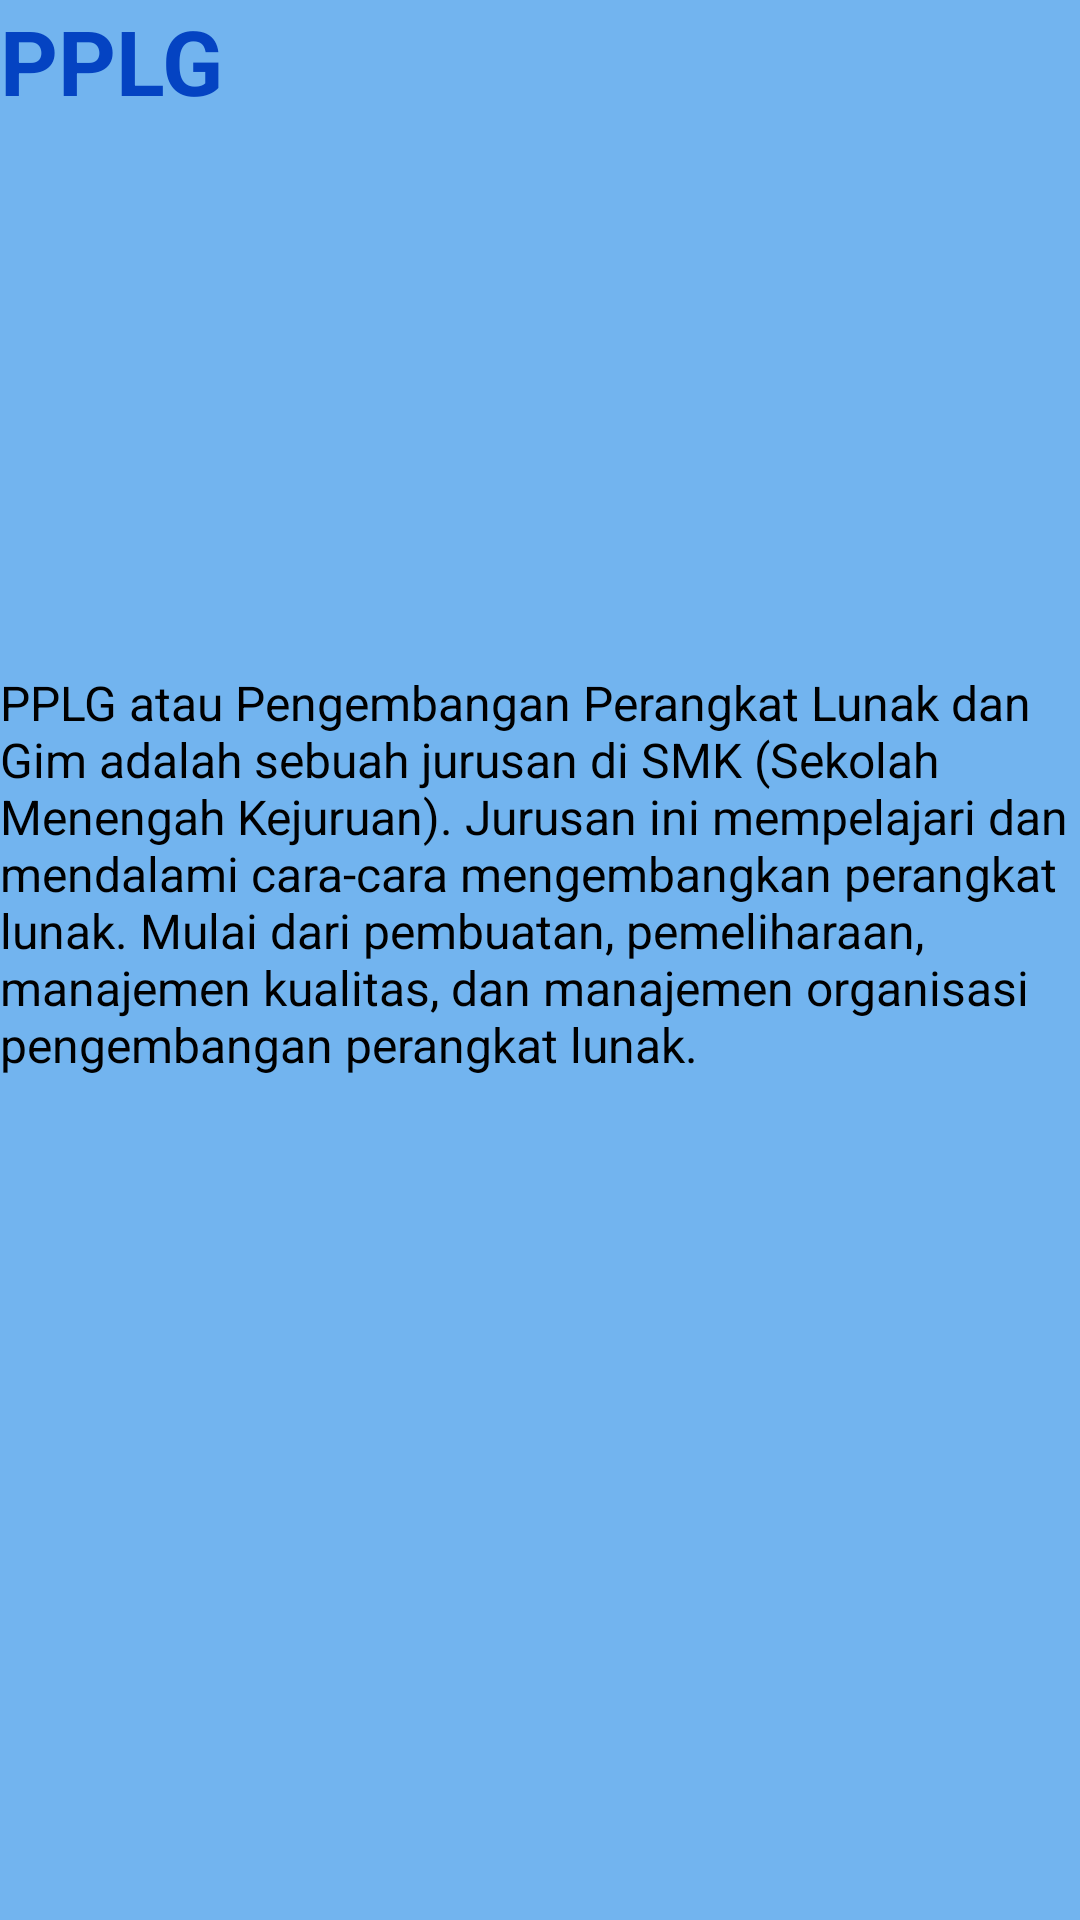

The Android layout XML behind this screen, and the referenced resources:
<!-- AndroidManifest.xml: application theme Theme.TabViewUus -->
<!-- res/layout/fragment_blue.xml -->
<?xml version="1.0" encoding="utf-8"?>
<FrameLayout xmlns:android="http://schemas.android.com/apk/res/android"
    xmlns:tools="http://schemas.android.com/tools"
    android:layout_width="match_parent"
    android:layout_height="match_parent"
    xmlns:app="http://schemas.android.com/apk/res-auto"
    tools:context=".BlueFragment"
    android:background="#72B4EF">

    <androidx.constraintlayout.widget.ConstraintLayout
        android:layout_width="match_parent"
        android:layout_height="match_parent"  >

        <TextView
            android:id="@+id/textView6"
            android:layout_width="match_parent"
            android:layout_height="match_parent"
            android:text="PPLG"
            android:textColor="#0443C2"
            android:textSize="30sp"
            android:textStyle="bold"
            app:layout_constraintBottom_toBottomOf="parent"
            app:layout_constraintEnd_toEndOf="parent"
            app:layout_constraintHorizontal_bias="0.0"
            app:layout_constraintStart_toStartOf="parent"
            app:layout_constraintTop_toTopOf="parent"
            app:layout_constraintVertical_bias="1.0" />

        <TextView
            android:id="@+id/textView5"
            android:layout_width="wrap_content"
            android:layout_height="wrap_content"
            android:text="PPLG atau Pengembangan Perangkat Lunak dan Gim adalah sebuah jurusan di SMK (Sekolah Menengah Kejuruan). Jurusan ini mempelajari dan mendalami cara-cara mengembangkan perangkat lunak. Mulai dari pembuatan, pemeliharaan, manajemen kualitas, dan manajemen organisasi pengembangan perangkat lunak."
            android:textColor="@color/black"
            android:textSize="16sp"
            app:layout_constraintBottom_toBottomOf="@+id/textView6"
            app:layout_constraintEnd_toEndOf="parent"
            app:layout_constraintHorizontal_bias="0.0"
            app:layout_constraintStart_toStartOf="parent"
            app:layout_constraintTop_toTopOf="parent"
            app:layout_constraintVertical_bias="0.443" />

    </androidx.constraintlayout.widget.ConstraintLayout>

</FrameLayout>
<!-- resources referenced by this layout -->
<resources>
  <style name="Theme.TabViewUus" parent="Base.Theme.TabViewUus" />
  <style name="Base.Theme.TabViewUus" parent="Theme.Material3.DayNight.NoActionBar">
          
          
      </style>
  <!-- not gathered from this repository: default colours our renderer supplied (Android Studio template values) -->
  <color name="black">#FF000000</color>
</resources>
